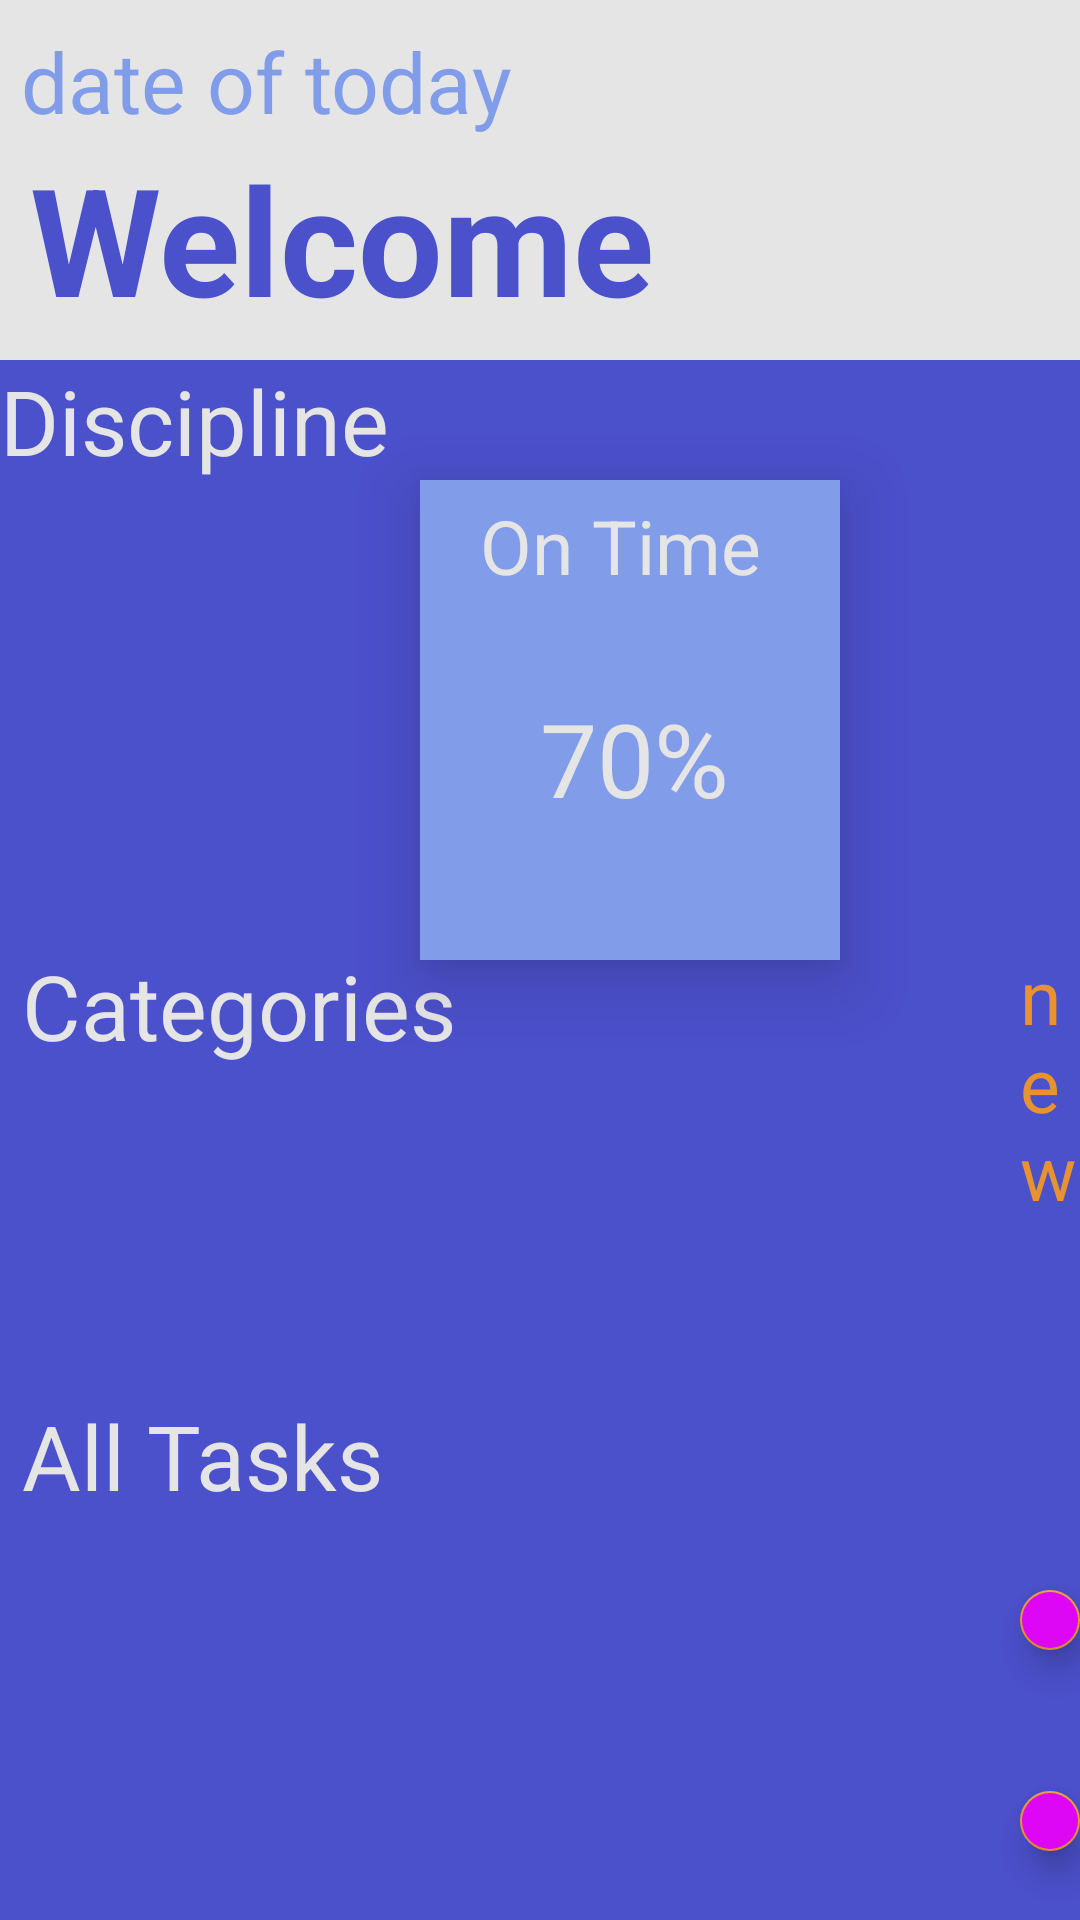

This screen was rendered from an Android layout file. Write that file and the resources it references.
<!-- AndroidManifest.xml: application theme Theme.EPTPlanner -->
<!-- res/layout/activity_main.xml -->
<?xml version="1.0" encoding="utf-8"?>
<RelativeLayout xmlns:android="http://schemas.android.com/apk/res/android"
    android:layout_width="match_parent"
    android:layout_height="match_parent"
    xmlns:app="http://schemas.android.com/apk/res-auto"
    android:background="@color/lo">


    <TextView
        android:id="@+id/titre"
        android:text="date of today"
        android:layout_width="228dp"
        android:layout_height="40dp"
        android:layout_alignParentStart="true"
        android:layout_alignParentTop="true"
        android:layout_marginLeft="7dp"
        android:layout_marginTop="7dp"
        android:gravity="center_vertical"
        android:textColor="@color/ds"
        android:textSize="28sp" />

    <TextView
        android:id="@+id/hello"
        android:layout_width="232dp"
        android:layout_height="wrap_content"
        android:layout_alignParentLeft="true"
        android:layout_alignParentTop="true"
        android:layout_marginLeft="10dp"
        android:layout_marginTop="46dp"
        android:gravity="center_vertical"
        android:text="@string/hello"
        android:textColor="@color/back"
        android:textSize="50sp"
        android:textStyle="bold" />

    <FrameLayout
        android:id="@+id/sol"
        android:layout_width="match_parent"
        android:layout_height="match_parent"
        android:layout_marginTop="120dp"
        android:background="@color/back">

        <TextView
            android:layout_width="wrap_content"
            android:layout_height="wrap_content"
            android:text="@string/ti"
            android:textSize="30sp"/>

        <FrameLayout
            android:layout_width="140dp"
            android:layout_height="160dp"
            android:layout_marginLeft="140dp"
            android:layout_marginTop="40dp"
            android:background="@color/ds"
            android:elevation="13dp" />



        <View
            android:id="@+id/mo"
            android:layout_width="160dp"
            android:layout_height="160dp"
            android:layout_marginLeft="130dp"
            android:layout_marginTop="55dp"
            android:background="@drawable/po"
            android:elevation="13dp" />

        <TextView
            android:id="@+id/productivity"
            android:layout_width="wrap_content"
            android:layout_height="wrap_content"
            android:layout_marginLeft="180dp"
            android:layout_marginTop="110dp"
            android:elevation="13dp"
            android:text="70%"
            android:textSize="34sp"
            />

        <TextView
            android:layout_width="wrap_content"
            android:layout_height="wrap_content"
            android:layout_marginLeft="160dp"
            android:layout_marginTop="45dp"
            android:elevation="13dp"
            android:text="On Time"
            android:textSize="25sp"/>

        <TextView
            android:id="@+id/category"
            android:layout_width="wrap_content"
            android:layout_height="wrap_content"
            android:layout_marginTop="195dp"
            android:text=" Categories"
            android:textSize="30sp"/>

        <TextView
            android:id="@+id/newC"
            android:layout_width="wrap_content"
            android:layout_height="wrap_content"
            android:layout_marginLeft="340dp"
            android:layout_marginTop="195dp"
            android:elevation="13dp"
            android:textColor="@color/o"
            android:text="new"
            android:textSize="25sp"/>

        <androidx.recyclerview.widget.RecyclerView
            android:id="@+id/cat"
            android:layout_width="match_parent"
            android:layout_height="120dp"
            android:layout_marginTop="230dp"
            android:orientation="horizontal"
            app:layoutManager="androidx.recyclerview.widget.LinearLayoutManager"
            android:nestedScrollingEnabled="true"/>

        <TextView
            android:id="@+id/today"
            android:layout_width="wrap_content"
            android:layout_height="wrap_content"
            android:layout_marginTop="345dp"
            android:text=" All Tasks"
            android:textSize="30sp"/>

        <androidx.recyclerview.widget.RecyclerView
            android:id="@+id/tasks"
            android:layout_width="match_parent"
            android:layout_height="wrap_content"
            android:layout_marginTop="380dp"
            app:layoutManager="androidx.recyclerview.widget.LinearLayoutManager"
            android:nestedScrollingEnabled="true"/>

        <com.google.android.material.floatingactionbutton.FloatingActionButton
            android:id="@+id/btn"
            android:layout_width="wrap_content"
            android:layout_height="wrap_content"
            android:layout_gravity="bottom"
            android:layout_marginLeft="340dp"
            android:layout_marginBottom="23dp"
            android:backgroundTint="@color/po"
            android:src="@drawable/ic_baseline_add_24" />

        <com.google.android.material.floatingactionbutton.FloatingActionButton
            android:id="@+id/tout"
            android:layout_width="wrap_content"
            android:layout_height="wrap_content"
            android:layout_gravity="bottom"
            android:layout_marginLeft="340dp"
            android:layout_marginBottom="90dp"
            android:backgroundTint="@color/po"
            android:src="@drawable/ic_baseline_format_list_bulleted_24" />


    </FrameLayout>


</RelativeLayout>
<!-- resources referenced by this layout -->
<resources>
  <color name="back">#4b50cb</color>
  <color name="ds">#819DEA</color>
  <color name="lo">#E5E5E5</color>
  <color name="o">#E89230</color>
  <color name="po">#DE07F5</color>
  <!-- drawable ic_baseline_add_24 (drawable) -->
  <vector android:height="43dp" android:tint="#FDFDFD"
      android:viewportHeight="24" android:viewportWidth="24"
      android:width="43dp" xmlns:android="http://schemas.android.com/apk/res/android">
      <path android:fillColor="@android:color/white" android:pathData="M19,13h-6v6h-2v-6H5v-2h6V5h2v6h6v2z"/>
  </vector>
  <!-- drawable ic_baseline_format_list_bulleted_24 (drawable) -->
  <vector android:height="43dp" android:tint="#FDFDFD"
      android:viewportHeight="24" android:viewportWidth="24"
      android:width="43dp" xmlns:android="http://schemas.android.com/apk/res/android">
      <path android:fillColor="@android:color/white" android:pathData="M4,10.5c-0.83,0 -1.5,0.67 -1.5,1.5s0.67,1.5 1.5,1.5 1.5,-0.67 1.5,-1.5 -0.67,-1.5 -1.5,-1.5zM4,4.5c-0.83,0 -1.5,0.67 -1.5,1.5S3.17,7.5 4,7.5 5.5,6.83 5.5,6 4.83,4.5 4,4.5zM4,16.5c-0.83,0 -1.5,0.68 -1.5,1.5s0.68,1.5 1.5,1.5 1.5,-0.68 1.5,-1.5 -0.67,-1.5 -1.5,-1.5zM7,19h14v-2L7,17v2zM7,13h14v-2L7,11v2zM7,5v2h14L21,5L7,5z"/>
  </vector>
  <string name="hello">Welcome</string>
  <string name="ti">Discipline</string>
  <style name="Theme.EPTPlanner" parent="Theme.MaterialComponents.DayNight.DarkActionBar">
          
          <item name="colorPrimary">@color/back</item>
          <item name="colorPrimaryVariant">@color/ds</item>
          <item name="colorOnPrimary">@color/white</item>
          
          <item name="colorSecondary">@color/o</item>
          <item name="colorSecondaryVariant">@color/po</item>
          <item name="colorOnSecondary">@color/white</item>
          
          <item name="android:statusBarColor" tools:targetApi="l">?attr/colorPrimaryVariant</item>
          
          <item name="android:textSize">19sp</item>
          <item name="android:textColor">@color/lo</item>
  
  
  
      </style>
  <color name="white">#FFFFFFFF</color>
</resources>
